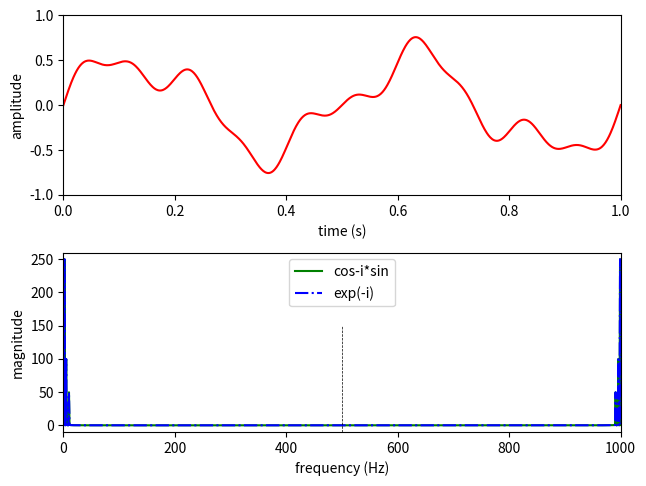

This chart was generated by the following Python code:
# -*- coding: utf-8 -*-

import numpy as np
import matplotlib.pyplot as plt

#------------------------------------------------------------------------------
# Function, main()
#------------------------------------------------------------------------------
def fourier_tansform(x, nFFT):
    
    # fourier transform
    y = np.zeros(nFFT, 'complex') 
    u = np.zeros(nFFT, 'complex')
    t = np.arange(0, len(x))
    for k in range(0, nFFT):
      # relative frequency
      f = k / nFFT
      # complex exponent
      y[k] = np.sum(np.exp(-1j * 2 * np.pi * t * f) * x)
      # cos and sin
      u[k] = np.sum(np.cos(2 * np.pi * t * f) * x - 1j * np.sin(2 * np.pi * t * f) * x)
      
    return y, u

#------------------------------------------------------------------------------
# Function, main()
#------------------------------------------------------------------------------
def L05_main():
    
    # sampling parameters
    fs = 1000   # sampling rate, in Hz
    T  = 1      # duration, in seconds
    N  = T * fs # duration, in samples
    
    nFFT = fs   # fft resolution = fs / nFFT, in Hz
    
    # time and frequency variables
    t = np.linspace(0, T, N)
    f = np.linspace(0, fs, nFFT)
    
    # signal
    x1 = 0.5 * np.sin(2 * np.pi * 2 * t)
    x2 = 0.2 * np.sin(2 * np.pi * 5 * t)
    x3 = 0.1 * np.sin(2 * np.pi * 10 * t)
    x = x1 + x2 + x3
    
    # fourier transform
    y, u = fourier_tansform(x, nFFT)
    
    # magnitude
    Y = np.abs(y)
    U = np.abs(u)
    
    # plot
    plt.subplot(2, 1, 1)
    plt.plot(t, x, 'r')
    plt.xlim(0, T)
    plt.ylim(-1, 1)
    plt.xlabel('time (s)')
    plt.ylabel('amplitude') 
    
    plt.subplot(2, 1, 2)
    plt.plot(f, U, 'g')
    plt.plot(f, Y, 'b-.')
    plt.plot([nFFT/2, nFFT/2], [-10, 150], 'k--', linewidth=0.5)
    plt.xlim(0, nFFT)
    plt.ylim(-10, 260)
    plt.xlabel('frequency (Hz)')
    plt.ylabel('magnitude') 
    plt.legend(['cos-i*sin', 'exp(-i)'], loc='upper center')
    
    plt.tight_layout(pad=0.5, w_pad=0.5, h_pad=1.0)
    
#------------------------------------------------------------------------------
if __name__ == '__main__':
    L05_main()
